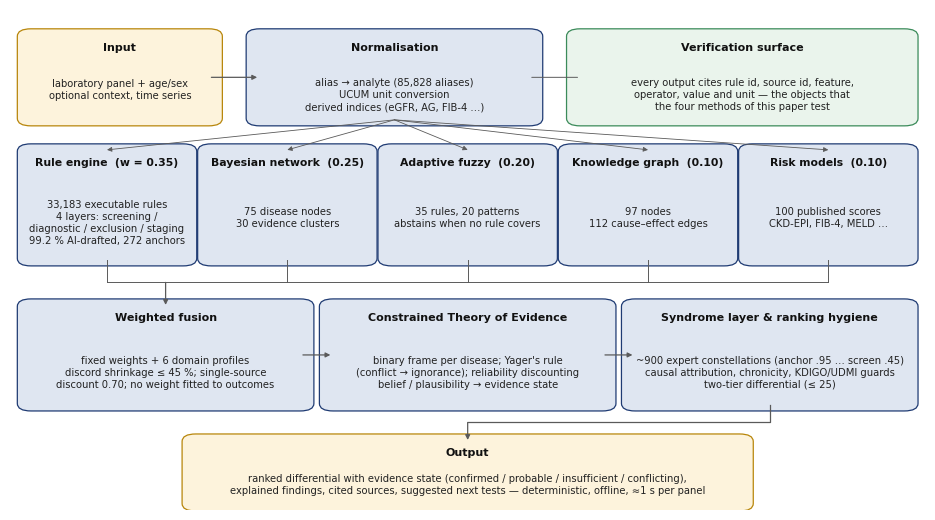

Source code (Python): (Note: this script raises an exception after producing the figure.)
#!/usr/bin/env python3
"""Main-text figures, R8 (CMPB). Every number is read from a frozen result file or is the number printed in the
manuscript table it illustrates; nothing is re-measured. Output: fig/Figure_1.png … Figure_8.png at 300 dpi."""
import json, re, os, textwrap
import numpy as np
import matplotlib
matplotlib.use("Agg")
import matplotlib.pyplot as plt
from matplotlib.patches import FancyBboxPatch, FancyArrowPatch

HG = "/home/user/Hemoglyph"; OUT = os.path.join(HG, "docs/paper1/v7/fig")
plt.rcParams.update({"font.family": "DejaVu Sans", "font.size": 8, "axes.titlesize": 9, "axes.labelsize": 8, "legend.fontsize": 7,
                     "xtick.labelsize": 7.5, "ytick.labelsize": 7.5, "axes.spines.top": False, "axes.spines.right": False,
                     "axes.linewidth": 0.6, "xtick.major.width": 0.6, "ytick.major.width": 0.6, "savefig.dpi": 300, "savefig.facecolor": "white"})
ENG, LLM, GB, LR, GREY, OK, BAD, LIGHT = "#1f3b73", "#d9822b", "#c0504d", "#8c8c8c", "#5a5a5a", "#3b8b5a", "#b03a2e", "#dfe6f1"
MM = 1 / 25.4
def save(fig, n):
    fig.savefig(os.path.join(OUT, f"Figure_{n}.png"), bbox_inches="tight", pad_inches=0.05); plt.close(fig)
def label(ax, s, x=-0.08, y=1.06):
    ax.text(x, y, s, transform=ax.transAxes, fontsize=10, fontweight="bold", va="bottom", ha="left")
def box(ax, x, y, w, h, title, body, fc=LIGHT, ec=ENG, fs=7.2, tfs=8):
    ax.add_patch(FancyBboxPatch((x, y), w, h, boxstyle="round,pad=0.012,rounding_size=0.015", fc=fc, ec=ec, lw=0.9))
    ax.text(x + w / 2, y + h - 0.016, title, ha="center", va="top", fontsize=tfs, fontweight="bold", color="#111")
    ax.text(x + w / 2, y + h / 2 - 0.035 if body.count("\n") >= 2 else y + h / 2 - 0.025, body, ha="center", va="center", fontsize=fs, color="#222", linespacing=1.25)
def arrow(ax, p, q, color=GREY, lw=0.9, style="-|>", ms=7):
    ax.add_patch(FancyArrowPatch(p, q, arrowstyle=style, mutation_scale=ms, color=color, lw=lw, shrinkA=0, shrinkB=0))

# ------------------------------------------------------------------------------------------------ Figure 1 architecture
def fig1():
    fig, ax = plt.subplots(figsize=(300 * MM, 165 * MM)); ax.set_xlim(0, 1); ax.set_ylim(0, 1); ax.axis("off")
    box(ax, 0.02, 0.78, 0.20, 0.17, "Input", "laboratory panel + age/sex\noptional context, time series", fc="#fdf3dc", ec="#b8860b")
    box(ax, 0.27, 0.78, 0.30, 0.17, "Normalisation", "alias → analyte (85,828 aliases)\nUCUM unit conversion\nderived indices (eGFR, AG, FIB-4 …)")
    box(ax, 0.62, 0.78, 0.36, 0.17, "Verification surface", "every output cites rule id, source id, feature,\noperator, value and unit — the objects that\nthe four methods of this paper test", fc="#eaf4ec", ec=OK)
    arrow(ax, (0.22, 0.865), (0.27, 0.865)); arrow(ax, (0.57, 0.865), (0.62, 0.865), style="-", lw=0.7)
    ys = 0.50; w = 0.172; xs = [0.02, 0.217, 0.414, 0.611, 0.808]
    comps = [("Rule engine  (w = 0.35)", "33,183 executable rules\n4 layers: screening /\ndiagnostic / exclusion / staging\n99.2 % AI-drafted, 272 anchors"),
             ("Bayesian network  (0.25)", "75 disease nodes\n30 evidence clusters"),
             ("Adaptive fuzzy  (0.20)", "35 rules, 20 patterns\nabstains when no rule covers"),
             ("Knowledge graph  (0.10)", "97 nodes\n112 cause–effect edges"),
             ("Risk models  (0.10)", "100 published scores\nCKD-EPI, FIB-4, MELD …")]
    for x, (t, b) in zip(xs, comps):
        box(ax, x, ys, w, 0.22, t, b, fs=7.2, tfs=7.8); arrow(ax, (0.42, 0.78), (x + w / 2, ys + 0.22), lw=0.6)
    box(ax, 0.02, 0.21, 0.30, 0.20, "Weighted fusion", "fixed weights + 6 domain profiles\ndiscord shrinkage ≤ 45 %; single-source\ndiscount 0.70; no weight fitted to outcomes")
    box(ax, 0.35, 0.21, 0.30, 0.20, "Constrained Theory of Evidence", "binary frame per disease; Yager's rule\n(conflict → ignorance); reliability discounting\nbelief / plausibility → evidence state")
    box(ax, 0.68, 0.21, 0.30, 0.20, "Syndrome layer & ranking hygiene", "~900 expert constellations (anchor .95 … screen .45)\ncausal attribution, chronicity, KDIGO/UDMI guards\ntwo-tier differential (≤ 25)")
    for x in xs: ax.plot([x + w / 2, x + w / 2], [ys, 0.455], color=GREY, lw=0.7)
    ax.plot([xs[0] + w / 2, xs[-1] + w / 2], [0.455, 0.455], color=GREY, lw=0.7); arrow(ax, (0.17, 0.455), (0.17, 0.41))
    arrow(ax, (0.32, 0.31), (0.35, 0.31)); arrow(ax, (0.65, 0.31), (0.68, 0.31))
    box(ax, 0.20, 0.01, 0.60, 0.13, "Output", "ranked differential with evidence state (confirmed / probable / insufficient / conflicting),\nexplained findings, cited sources, suggested next tests — deterministic, offline, ≈1 s per panel", fc="#fdf3dc", ec="#b8860b")
    ax.plot([0.83, 0.83, 0.50], [0.21, 0.175, 0.175], color=GREY, lw=0.9); arrow(ax, (0.50, 0.175), (0.50, 0.14))
    save(fig, 1)

# ------------------------------------------------------------------------------------------------ Figure 2 workflow + ceiling
def fig2():
    fig = plt.figure(figsize=(270 * MM, 150 * MM)); gs = fig.add_gridspec(2, 2, height_ratios=[0.9, 1.25], hspace=0.55, wspace=0.35)
    ax = fig.add_subplot(gs[0, :]); ax.set_xlim(0, 1); ax.set_ylim(0, 1); ax.axis("off"); label(ax, "a", x=-0.02, y=0.98)
    steps = [("SAP + amendments", "pre-specified criteria;\n15 dated amendments", "#e8eef8", ENG),
             ("Development data", "eICU demo, NHANES J,\nsepsis set A, UCI, PMC", "#fdf3dc", "#b8860b"),
             ("FREEZE v14", "SHA-256 manifest\n261 files", "#eaf4ec", OK),
             ("Quarantine 1 (one shot)", "MIMIC-IV demo, NHANES H,\nsepsis set B → 2 primary\ncriteria FAILED", "#f8e3e1", BAD),
             ("Engine v7", "causal attribution,\ncontext guards;\ngate = parity", "#fdf3dc", "#b8860b"),
             ("FREEZE v15", "SHA-256 manifest\n316 files", "#eaf4ec", OK),
             ("Quarantine 2 (one shot)", "NHANES I, sepsis B2 →\nall non-inferiority\ncriteria met", "#eaf4ec", OK)]
    n = len(steps); w = 0.118; gap = (1 - n * w) / (n - 1)
    for i, (t, b, fc, ec) in enumerate(steps):
        x = i * (w + gap)
        ax.add_patch(FancyBboxPatch((x, 0.12), w, 0.76, boxstyle="round,pad=0.01,rounding_size=0.02", fc=fc, ec=ec, lw=1))
        ax.text(x + w / 2, 0.80, t, ha="center", va="top", fontsize=7.2, fontweight="bold")
        ax.text(x + w / 2, 0.42, b, ha="center", va="center", fontsize=6.6, linespacing=1.3)
        if i < n - 1: arrow(ax, (x + w, 0.5), (x + w + gap, 0.5), ms=8)
    ax.text(0, 0.0, "Frozen artefacts are the ones the four verification methods were later applied to; the LLM comparison, the audits and the audit study came after the freezes.", fontsize=6.6, color=GREY)
    # (b) ceiling
    ax = fig.add_subplot(gs[1, 0]); label(ax, "b")
    parts = [("no single laboratory criterion for the group", 541, "#9e9e9e"), ("key analyte absent from the first panel", 275, "#cfcfcf"),
             ("contradicted by the panel values", 431, "#e8a19c"), ("panel-supported", 1460, "#5f9e55")]
    left = 0
    for name, v, c in parts:
        ax.barh([0], [v], left=left, color=c, edgecolor="white", height=0.55)
        ax.text(left + v / 2, 0, f"{v:,}\n({100*v/2707:.0f}%)", ha="center", va="center", fontsize=7, color="white" if c in ("#9e9e9e", "#5f9e55") else "#222")
        left += v
    ax.set_yticks([]); ax.set_xlim(0, 2707); ax.set_xlabel("clinician-coded label targets, eICU-CRD demo (n = 2,707)")
    ax.set_title("Why laboratory-only recall saturates near 60 %", loc="left")
    ax.legend([plt.Rectangle((0, 0), 1, 1, color=c) for _, _, c in parts], [p[0] for p in parts], loc="upper center", bbox_to_anchor=(0.5, -0.32), ncol=2, frameon=False, handlelength=1)
    # (c) panel-supported
    ax = fig.add_subplot(gs[1, 1]); label(ax, "c")
    cols = ["13.4.2\n(product)", "14.1 / v6", "v7\n(frozen)", "registry\nOFF"]
    top5 = [81.6, 78.0, 78.0, 75.3]; top10 = [95.1, 91.8, 91.8, 89.9];     x = np.arange(4); bw = 0.26
    ax.bar(x - bw, top5, bw, color=ENG, label="flat top-5"); ax.bar(x, top10, bw, color="#6f8fc7", label="flat top-10")
    tt = [88.9, 89.2]
    ax.bar([1 + bw, 2 + bw], tt, bw, color="#a9bbdc", label="two-tier @5")
    for xi, v in zip(x - bw, top5): ax.text(xi, v + 1, f"{v:.1f}", ha="center", fontsize=6.3)
    for xi, v in zip(x, top10): ax.text(xi, v + 1, f"{v:.1f}", ha="center", fontsize=6.3)
    for xi, v in zip((1 + bw, 2 + bw), tt): ax.text(xi, v + 1, f"{v:.1f}", ha="center", fontsize=6.3)
    ax.set_xticks(x); ax.set_xticklabels(cols); ax.set_ylim(0, 105); ax.set_ylabel("recall on panel-supported labels (%)")
    ax.set_title("Panel-supported labels (n = 1,460)", loc="left"); ax.legend(frameon=False, loc="upper center", bbox_to_anchor=(0.5, -0.2), ncol=3)
    save(fig, 2)

# ------------------------------------------------------------------------------------------------ Figure 3 verification results (new)
def fig3():
    fig = plt.figure(figsize=(270 * MM, 165 * MM)); gs = fig.add_gridspec(2, 2, hspace=0.6, wspace=0.42)
    # (a) activity + provenance
    ax = fig.add_subplot(gs[0, 0]); label(ax, "a")
    sets = [("dormant (never fired)", 31192), ("fired, never in a top-10", 1627), ("active core (≥1 top-10 contribution)", 364), ("hot core (≥10)", 174)]
    cols = ["#d0d0d0", "#9fb3d9", ENG, "#0d1f45"]
    y = np.arange(3)[::-1]; vals = [31192, 1627, 364]
    ax.barh(y, vals, color=cols[:3], height=0.6)
    for yi, v, s in zip(y, vals, [f"{v:,}  ({100*v/33183:.1f} %)" for v in vals]): ax.text(v * 1.15, yi, s, va="center", fontsize=7)
    ax.barh([0], [174], color=cols[3], height=0.6); ax.text(0.98, 0.04, "dark segment of the active core:\n174 hot-core rules (≥ 10 contributions)", transform=ax.transAxes, fontsize=6.3, color=GREY, va="bottom", ha="right")
    ax.set_yticks(y); ax.set_yticklabels(["dormant", "fired only", "active core"]); ax.set_xscale("log"); ax.set_xlim(50, 2e5)
    ax.set_xlabel("executable rules of registry 14.1.0 (n = 33,183; log scale)"); ax.set_title("Activity log over 3,814 real panels", loc="left")
    # (b) source concordance
    ax = fig.add_subplot(gs[0, 1]); label(ax, "b")
    rows = [("200 sampled rules\n(Note 8, three strata)", 1, 15, 184), ("100 active-core rules\n(Note 15, after re-sourcing)", 6, 2, 92)]
    for i, (nm, c, d, u) in enumerate(rows):
        n = c + d + u; left = 0
        for v, col, lab in ((c, OK, "concordant"), (d, BAD, "discordant"), (u, "#c9c9c9", "unresolvable")):
            ax.barh([1 - i], [100 * v / n], left=left, color=col, height=0.55, label=lab if i == 0 else None)
            if v / n > 0.04: ax.text(left + 50 * v / n, 1 - i, f"{v}", ha="center", va="center", fontsize=7, color="white" if col != "#c9c9c9" else "#222")
            left += 100 * v / n
        ax.text(50, 1 - i - 0.40, f"{c} concordant · {d} discordant · {u} unresolvable  (n = {n})", fontsize=6.4, color=GREY, ha="center", va="top")
    ax.set_yticks([1, 0]); ax.set_yticklabels([r[0] for r in rows]); ax.set_xlim(0, 100); ax.set_xlabel("% of sampled rules (single declared AI rater)")
    ax.set_title("Source concordance against the cited locator", loc="left"); ax.legend(frameon=False, loc="upper center", bbox_to_anchor=(0.5, -0.3), ncol=3)
    # (c) mutation recall
    ax = fig.add_subplot(gs[1, 0]); label(ax, "c")
    mut = [("M7 tier order impossible", 1.000, 301), ("M6 ubiquitous single analyte", 0.979, 141), ("M4 wrong unit", 0.743, 152),
           ("M1 threshold beyond physiology", 0.548, 73), ("M8 source from other domain", 0.455, 88), ("M3 operator flipped", 0.131, 274), ("M2 plausible wrong threshold", 0.003, 303)]
    y = np.arange(len(mut))[::-1]
    ax.barh(y, [m[1] for m in mut], color=[OK if m[1] >= 0.7 else ("#d9a441" if m[1] >= 0.4 else BAD) for m in mut], height=0.62)
    for yi, m in zip(y, mut): ax.text(min(m[1], 0.97) + 0.02 if m[1] < 0.9 else 0.5, yi, f"{m[1]:.2f}  (n = {m[2]})", va="center", fontsize=6.6, color="#222" if m[1] < 0.9 else "white")
    ax.set_yticks(y); ax.set_yticklabels([m[0] for m in mut]); ax.set_xlim(0, 1); ax.set_xlabel("recall of seeded defects by the static detectors")
    ax.set_title("Mutation testing of the detectors", loc="left")
    # (d) ledger
    ax = fig.add_subplot(gs[1, 1]); label(ax, "d")
    C = json.load(open(os.path.join(HG, "eval/verification_ledger/ledger_counts.json")))["by_set"]
    order = ["quote_verified", "discordant_corrected", "discordant_open", "flagged_open", "source_reachable_unverified", "unresolvable", "retired"]
    colr = [OK, "#8fc39a", BAD, "#d9a441", "#9fb3d9", "#c9c9c9", "#6a6a6a"]
    names = {"quote_verified": "quote-verified", "discordant_corrected": "discordant, corrected", "discordant_open": "discordant, open", "flagged_open": "detector flag open",
             "source_reachable_unverified": "source reachable, unverified", "unresolvable": "unresolvable", "retired": "retired (15.0.0)"}
    rows = [("curated anchors (272)", C["curated anchors (272, 14.1.0)"]), ("active core (364)", C["active core (364)"]), ("sufficiency-arm rules (335)", C["CORE arm of the sufficiency study (335, 15.1.0)"])]
    for i, (nm, c) in enumerate(rows):
        n = sum(c.values()); left = 0
        for k, col in zip(order, colr):
            v = c.get(k, 0); ax.barh([2 - i], [100 * v / n], left=left, color=col, height=0.6, label=names[k] if i == 0 else None)
            if v / n >= 0.06: ax.text(left + 50 * v / n, 2 - i, str(v), ha="center", va="center", fontsize=6.6, color="white" if col in (OK, BAD, "#6a6a6a", "#9fb3d9") else "#222")
            left += 100 * v / n
    ax.set_yticks([2, 1, 0]); ax.set_yticklabels([r[0] for r in rows]); ax.set_xlim(0, 100); ax.set_xlabel("% of rules (verification ledger, registry 15.2.0)")
    ax.set_title("What is known per rule", loc="left"); ax.legend(frameon=False, loc="upper center", bbox_to_anchor=(0.5, -0.3), ncol=3, handlelength=1)
    save(fig, 3)

# ------------------------------------------------------------------------------------------------ Figure 4 supervised comparison
def fig4():
    m = json.load(open(os.path.join(HG, "eval/results/eicu_demo/ml_baseline.json")))
    nice = {"acute_kidney_injury": "AKI", "chronic_kidney_disease": "CKD", "renal_impairment": "renal impairment", "diabetic_ketoacidosis": "DKA", "acute_myocardial_infarction": "AMI",
            "cirrhosis_liver_failure": "cirrhosis / liver failure", "gi_bleeding": "GI bleeding"}
    items = [(nice.get(k, k.replace("_", " ")), v) for k, v in m.items() if v["n"] >= 25]
    items.sort(key=lambda kv: kv[1]["hemoglyph"])
    fig, ax = plt.subplots(figsize=(230 * MM, 125 * MM)); y = np.arange(len(items))
    for yi, (nm, v) in zip(y, items):
        lo, hi = sorted([v["hgb"], v["logreg"]]); ax.plot([lo, hi], [yi, yi], color="#dddddd", lw=3, zorder=1)
        ax.scatter(v["hgb"], yi, color=GB, s=22, zorder=3, marker="s"); ax.scatter(v["logreg"], yi, color=LR, s=22, zorder=3, marker="^")
        ax.scatter(v["hemoglyph"], yi, color=ENG, s=34, zorder=4)
        ax.text(1.005, yi, f"n = {v['n']}", va="center", fontsize=6.3, color=GREY)
    ax.set_yticks(y); ax.set_yticklabels([i[0] for i in items]); ax.set_xlim(0.45, 1.0); ax.axvline(0.5, color="#bbbbbb", lw=0.6, ls=":")
    ax.set_xlabel("AUROC of the group probability against the clinician label (eICU-CRD demo, 2,314 stays)")
    ax.scatter([], [], color=ENG, s=34, label="Hemoglyph v7 (untrained, no parameter fitted to this cohort)")
    ax.scatter([], [], color=GB, s=22, marker="s", label="gradient boosting, 5-fold out-of-fold, trained on the labels")
    ax.scatter([], [], color=LR, s=22, marker="^", label="logistic regression, 5-fold out-of-fold")
    ax.legend(frameon=False, loc="lower left", bbox_to_anchor=(0, 1.0), ncol=1); ax.grid(axis="x", color="#eeeeee", lw=0.5)
    ax.set_title("Groups with ≥ 25 labelled stays; ordered by engine AUROC", loc="right", fontsize=7.5, color=GREY)
    save(fig, 4)

# ------------------------------------------------------------------------------------------------ Figure 5 NHANES cycles
def fig5():
    J = {"diabetes": .946, "ckd": .959, "anemia": .972, "iron_deficiency": .989, "hyperuricemia": .943, "hypercholesterolemia": .905, "alt_elevation": .872, "diabetes_selfreport": .919, "ckd_selfreport": .816}
    H = {"diabetes": .938, "ckd": .968, "anemia": .994, "iron_deficiency": None, "hyperuricemia": .958, "hypercholesterolemia": .883, "alt_elevation": .880, "diabetes_selfreport": .914, "ckd_selfreport": .748}
    I = {"diabetes": .924, "ckd": .962, "anemia": .983, "iron_deficiency": .972, "hyperuricemia": .955, "hypercholesterolemia": .886, "alt_elevation": .877, "diabetes_selfreport": .898, "ckd_selfreport": .799}
    names = [("diabetes", "diabetes\n(HbA1c/FPG/told)"), ("ckd", "CKD\n(eGFR/ACR)"), ("anemia", "anaemia\n(WHO Hb)"), ("iron_deficiency", "iron deficiency\n(ferritin < 15)"), ("hyperuricemia", "hyperuricaemia"),
             ("hypercholesterolemia", "hypercholesterol-\naemia (TC ≥ 240)"), ("alt_elevation", "ALT elevation\n(ACG)"), ("diabetes_selfreport", "self-reported\ndiabetes"), ("ckd_selfreport", "self-reported\nkidney disease")]
    fig, ax = plt.subplots(figsize=(250 * MM, 95 * MM)); x = np.arange(len(names)); bw = 0.26
    for off, D, col, lab in ((-bw, J, ENG, "2017–18 (J, development; frozen-v7 re-run)"), (0, H, "#6f8fc7", "2013–14 (H, quarantine 1)"), (bw, I, "#a9bbdc", "2015–16 (I, quarantine 2)")):
        vals = [D[k] for k, _ in names]
        ax.bar(x + off, [v if v else 0 for v in vals], bw, color=col, label=lab)
        for xi, v in zip(x + off, vals):
            ax.text(xi, (v + 0.004) if v else 0.505, f"{v:.3f}" if v else "n/a", ha="center", va="bottom", fontsize=5.6, rotation=90, color="#222" if v else GREY)
    ax.set_xticks(x); ax.set_xticklabels([n for _, n in names], fontsize=6.6); ax.set_ylim(0.5, 1.04); ax.set_ylabel("AUROC (n = 3,000 adults per cycle)")
    ax.axhline(0.5, color="#bbbbbb", lw=0.6); ax.legend(frameon=False, loc="lower left", ncol=3, bbox_to_anchor=(0, 1.0))
    ax.text(1.0, -0.2, "y-axis starts at chance (0.5). Self-reported outcomes are independent of the laboratory values. Healthy adults asserted with a disease at p ≥ 0.5: 2/485.", transform=ax.transAxes, ha="right", fontsize=6.3, color=GREY)
    save(fig, 5)

# ------------------------------------------------------------------------------------------------ Figure 6 sepsis
def fig6():
    sets = ["set A\n(development)", "set B\n(quarantine 1)", "set B2\n(quarantine 2)"]
    pred_e = [(.600, .575, .625), (.610, .583, .640), (.588, .559, .616)]; pred_l = [.691, .712, .679]
    conc_e = [(.592, .563, .621), (.638, .601, .675), (.635, .597, .673)]; conc_l = [.687, .744, .726]
    fig, axes = plt.subplots(1, 2, figsize=(250 * MM, 85 * MM), sharey=True)
    for ax, E, L, ttl in ((axes[0], pred_e, pred_l, "Prediction frame: first-24-h laboratory panel → Sepsis-3 onset at any hour"),
                          (axes[1], conc_e, conc_l, "Concurrent frame (labs + vitals), as recorded at each round: A development, B freeze-v14 one shot, B2 v7 one shot")):
        x = np.arange(3)
        for xi, (v, lo, hi), l in zip(x, E, L):
            ax.plot([xi, xi], [v, l], color="#dddddd", lw=3, zorder=1)
            ax.errorbar(xi, v, yerr=[[v - lo], [hi - v]], fmt="o", color=ENG, ms=6, capsize=3, lw=0.8, zorder=3)
            ax.scatter(xi, l, color=LR, marker="^", s=40, zorder=3)
            ax.text(xi + 0.08, v, f"{v:.3f}", fontsize=6.6, va="center", color=ENG); ax.text(xi + 0.08, l, f"{l:.3f}", fontsize=6.6, va="center", color=LR)
        ax.set_xticks(x); ax.set_xticklabels(sets); ax.set_ylim(0.5, 0.8); ax.axhline(0.5, color="#bbbbbb", lw=0.6)
        ax.set_title(ttl, loc="left", fontsize=7.4)
    axes[0].set_ylabel("AUROC (95 % CI)")
    axes[0].scatter([], [], color=ENG, s=30, label="Hemoglyph v7 sepsis score (untrained)"); axes[0].scatter([], [], color=LR, marker="^", s=30, label="supervised logistic regression (trained on the set's labels)")
    axes[0].legend(frameon=False, loc="upper left"); label(axes[0], "a"); label(axes[1], "b", x=-0.04)
    fig.text(0.01, -0.04, "PhysioNet/CinC 2019; the pre-specified criterion (AUROC ≥ 0.65 in set B, concurrent frame) was not met: a negative result reported as such.", fontsize=6.5, color=GREY)
    save(fig, 6)

# ------------------------------------------------------------------------------------------------ Figure 7 LLM + properties
def fig7():
    L = json.load(open(os.path.join(HG, "eval/results/eicu_demo/llm_vs_v7_cluster_n400.json")))["gr"]
    pg = {k: v for k, v in L["per_group"].items() if v[0] >= 10}
    nice = {"acute_kidney_injury": "AKI", "chronic_kidney_disease": "CKD", "renal_impairment": "renal impairment", "diabetic_ketoacidosis": "DKA", "acute_myocardial_infarction": "AMI", "gi_bleeding": "GI bleeding"}
    items = sorted(pg.items(), key=lambda kv: kv[1][0])
    fig = plt.figure(figsize=(270 * MM, 150 * MM)); gs = fig.add_gridspec(2, 2, width_ratios=[1.25, 1], hspace=0.5, wspace=0.35)
    ax = fig.add_subplot(gs[:, 0]); label(ax, "a", x=-0.3)
    y = np.arange(len(items))
    for yi, (k, (n, e, l)) in zip(y, items):
        ax.plot([100 * l / n, 100 * e / n], [yi, yi], color="#dddddd", lw=3, zorder=1)
        ax.scatter(100 * e / n, yi, color=ENG, s=30, zorder=3); ax.scatter(100 * l / n, yi, color=LLM, s=30, zorder=3, marker="D")
        pass
    ax.set_yticks(y); ax.set_yticklabels([f"{nice.get(k, k.replace('_', ' '))}  (n = {v[0]})" for k, v in items]); ax.set_xlim(0, 100); ax.set_xlabel("recall@5 per label group (%)")
    ax.scatter([], [], color=ENG, s=30, label="Hemoglyph v7"); ax.scatter([], [], color=LLM, s=30, marker="D", label="frontier LLM (blind, same panels)")
    ax.legend(frameon=False, loc="lower left", bbox_to_anchor=(0, 1.0), ncol=2); ax.set_title("Per-group recall@5 (groups with ≥ 10 labels)", loc="left", pad=22)
    ax = fig.add_subplot(gs[0, 1]); label(ax, "b", x=-0.2)
    ks = [1, 3, 5, 10]; eng = [28.2, 50.8, 59.6, 65.1]; llm = [24.0, 47.0, 60.7, 72.0]
    ax.plot(ks, eng, "-o", color=ENG, ms=5, label="Hemoglyph v7"); ax.plot(ks, llm, "-D", color=LLM, ms=4.5, label="frontier LLM")
    for k, e, l in zip(ks, eng, llm):
        up, dn = (e, l) if e >= l else (l, e); cu, cd = (ENG, LLM) if e >= l else (LLM, ENG)
        ax.text(k, up + 2.5, f"{up:.1f}", ha="center", fontsize=6.2, color=cu); ax.text(k, dn - 5.5, f"{dn:.1f}", ha="center", fontsize=6.2, color=cd)
    ax.set_xticks(ks); ax.set_xlabel("k"); ax.set_ylabel("recall@k (%)"); ax.set_ylim(10, 85); ax.legend(frameon=False, loc="lower right")
    ax.set_title("Recall@k, 400 stays / 596 labels\n(p: @1 0.013, @3 0.041, @5 0.54, @10 0.0002)", loc="left", fontsize=7.4)
    ax = fig.add_subplot(gs[1, 1]); label(ax, "c", x=-0.2)
    props = [("SI-unit invariance\n(top-5 identical, n = 40)", 40, 8, 40), ("order + distractor\ninvariance (n = 40)", 35, 10, 40), ("healthy adults with no\ndisease asserted (n = 40)", 40, 36, 40)]
    y = np.arange(3)[::-1]; bw = 0.36
    ax.barh(y + bw / 2, [100 * p[1] / p[3] for p in props], bw, color=ENG, label="engine (v8.2)"); ax.barh(y - bw / 2, [100 * p[2] / p[3] for p in props], bw, color=LLM, label="frontier LLM")
    for yi, p in zip(y, props):
        ax.text(100 * p[1] / p[3] + 1.5, yi + bw / 2, f"{p[1]}/{p[3]}", va="center", fontsize=6.4); ax.text(100 * p[2] / p[3] + 1.5, yi - bw / 2, f"{p[2]}/{p[3]}", va="center", fontsize=6.4)
    ax.set_yticks(y); ax.set_yticklabels([p[0] for p in props], fontsize=6.6); ax.set_xlim(0, 118); ax.set_xlabel("% of identical perturbed panels conforming")
    ax.set_title("Black-box property conformance (Table 6)", loc="left"); ax.legend(frameon=False, loc="upper center", bbox_to_anchor=(0.5, -0.25), ncol=2, fontsize=6.4)
    save(fig, 7)

# ------------------------------------------------------------------------------------------------ Figure 8 calibration + DCA
def fig8():
    md = open(os.path.join(HG, "eval/results/eicu_demo/calibration_dca_v7.md"), encoding="utf-8").read()
    dec = re.findall(r"^\| (\d+) \| ([\d.]+) \| ([\d.]+) \| ([\d.]+) \| ([\d.]+) \|$", md, flags=re.M)
    raw_p = [float(d[1]) for d in dec]; raw_o = [float(d[2]) for d in dec]; iso_p = [float(d[3]) for d in dec]; iso_o = [float(d[4]) for d in dec]
    blocks = re.findall(r"### (\w+) \(n=(\d+), prevalence ([\d.]+)\)\n\n\| threshold.*?\n\|[-|: ]+\n((?:\| -?[\d.]+ \| .*?\n)+)", md)
    fig = plt.figure(figsize=(300 * MM, 130 * MM)); gs = fig.add_gridspec(2, 5, hspace=0.75, wspace=0.55, width_ratios=[1.1, 1.1, 1, 1, 1])
    ax = fig.add_subplot(gs[:, 0:2]); label(ax, "a", x=-0.15)
    ax.plot([0, 1], [0, 1], color="#bbbbbb", lw=0.7, ls="--")
    ax.plot(raw_p, raw_o, "o-", color=BAD, ms=4, label="raw engine probability (ECE 0.162)"); ax.plot(iso_p, iso_o, "s-", color=OK, ms=4, label="cross-fitted isotonic (ECE 0.003)")
    ax.set_xlabel("mean predicted probability (decile)"); ax.set_ylabel("observed frequency"); ax.set_xlim(0, 1); ax.set_ylim(0, 1); ax.legend(frameon=False, loc="upper left")
    ax.set_title("Reliability, all groups pooled (52,689 stay–group pairs; AUROC 0.797)", loc="left", fontsize=7.4)
    nice = {"renal_impairment": "renal impairment", "sepsis": "sepsis", "diabetes": "diabetes", "acute_kidney_injury": "AKI", "anemia": "anaemia"}
    pos = [gs[0, 2], gs[0, 3], gs[0, 4], gs[1, 2], gs[1, 3]]
    use = [b for b in blocks if b[0] in nice][:5]
    for i, (nm, n, prev, tbl) in enumerate(use):
        ax = fig.add_subplot(pos[i]); rows = [[float(x) for x in r.strip().strip("|").split("|")] for r in tbl.strip().split("\n")]
        t = [r[0] for r in rows]
        ax.plot(t, [r[3] for r in rows], color="#bbbbbb", lw=0.8, label="treat all"); ax.axhline(0, color="#bbbbbb", lw=0.8, ls=":")
        ax.plot(t, [r[1] for r in rows], color=BAD, lw=1, label="raw"); ax.plot(t, [r[2] for r in rows], color=OK, lw=1.2, label="isotonic")
        ax.set_ylim(-12, max(12, max(r[1] for r in rows) + 2)); ax.set_xlim(0.05, 0.5); ax.set_title(f"{nice[nm]} (n = {int(n):,}, prev {float(prev):.2f})", fontsize=7)
        if i == 0: label(ax, "b", x=-0.3)
        if i >= 2: ax.set_xlabel("threshold probability")
        if i in (0, 3): ax.set_ylabel("net benefit / 100")
        if i == 0: ax.legend(frameon=False, fontsize=5.8, loc="upper right")
    save(fig, 8)

if __name__ == "__main__":
    for f in (fig1, fig2, fig3, fig4, fig5, fig6, fig7, fig8): f()
    print("figures ok")
